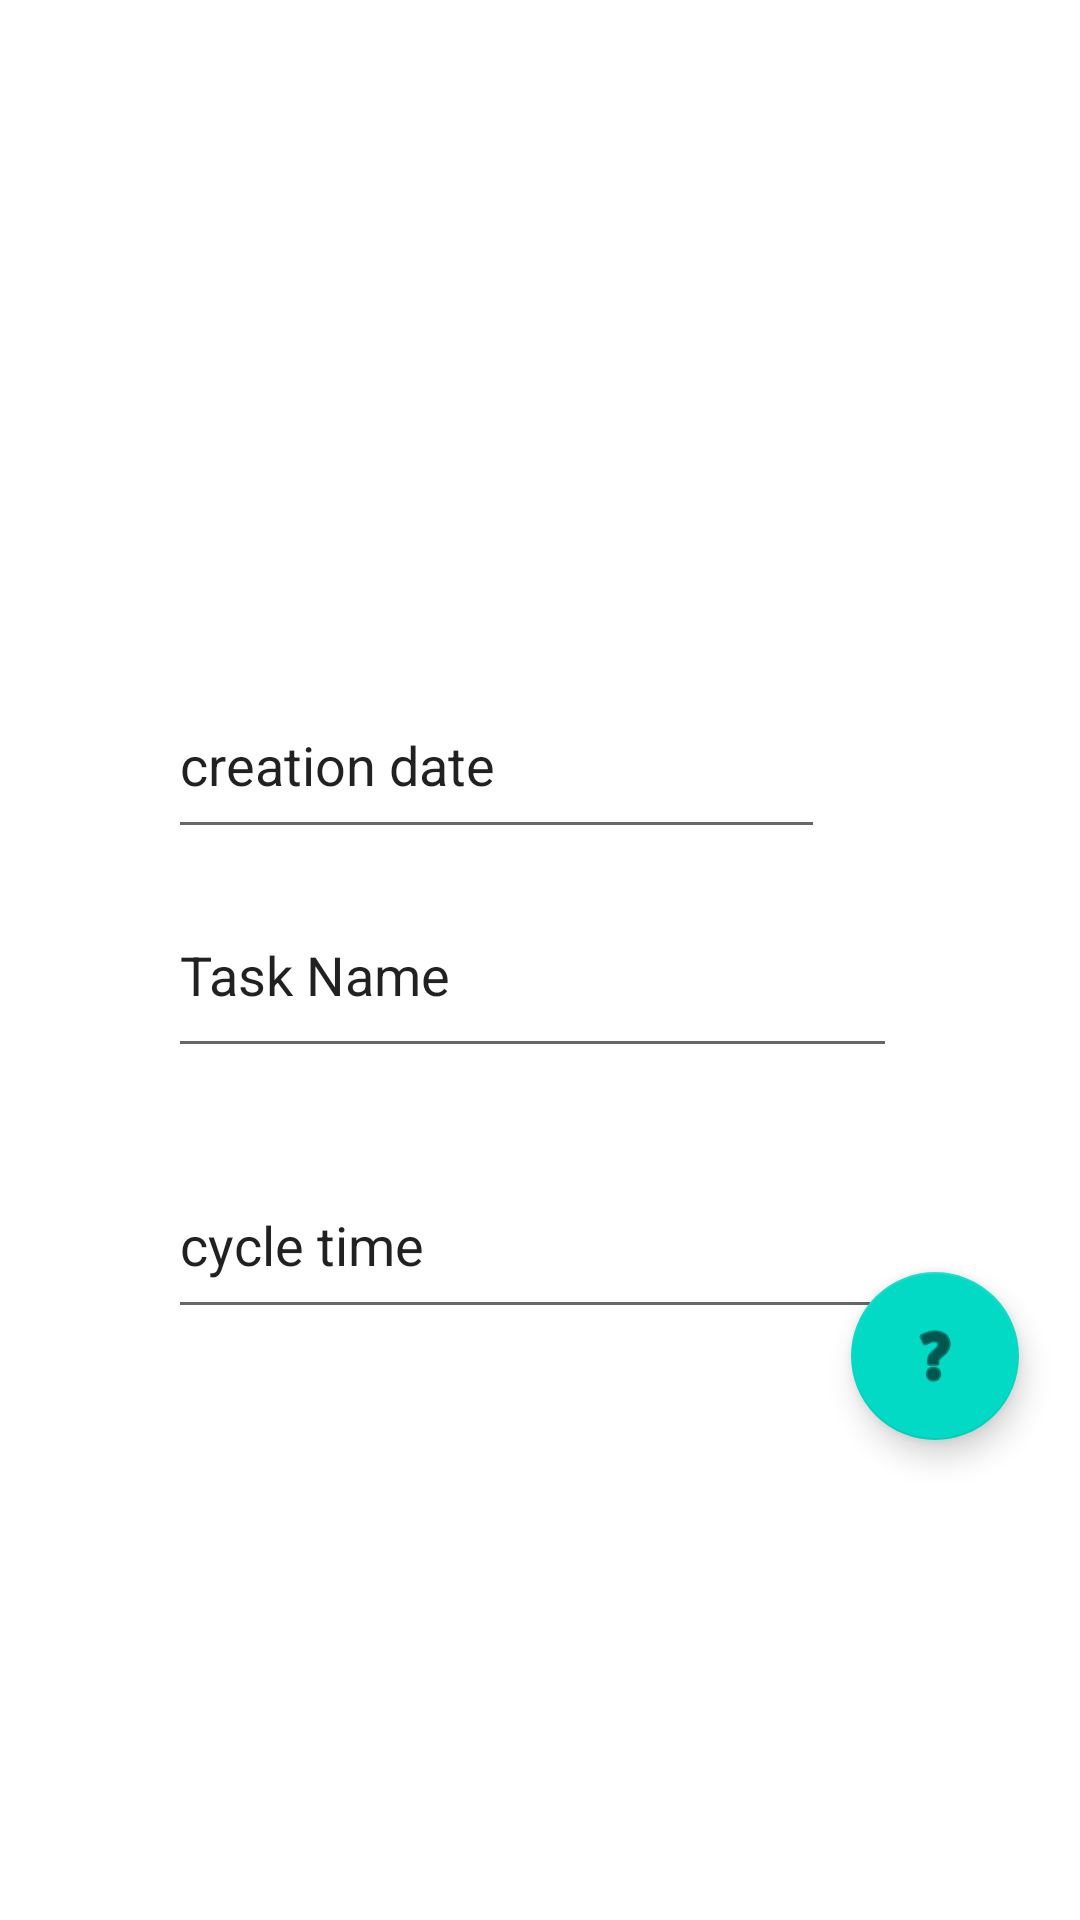

Reconstruct the res/layout file that produces this screen, plus the resources it refers to.
<!-- AndroidManifest.xml: application theme Theme.RoutineTasksTracker -->
<!-- res/layout/dialog_new_task.xml -->
<?xml version="1.0" encoding="utf-8"?>
<androidx.constraintlayout.widget.ConstraintLayout xmlns:android="http://schemas.android.com/apk/res/android"
    xmlns:app="http://schemas.android.com/apk/res-auto"
    xmlns:tools="http://schemas.android.com/tools"
    android:layout_width="match_parent"
    android:layout_height="match_parent">

    <Switch
        android:id="@+id/static_schedule"
        android:layout_width="204dp"
        android:layout_height="84dp"
        android:layout_marginStart="56dp"
        android:layout_marginTop="32dp"
        android:layout_marginBottom="248dp"
        android:text="Static Schedule"
        app:layout_constraintBottom_toBottomOf="parent"
        app:layout_constraintStart_toStartOf="parent"
        app:layout_constraintTop_toBottomOf="@+id/editTextTime"
        app:layout_constraintVertical_bias="0.0" />

    <EditText
        android:id="@+id/taskDate"
        android:layout_width="219dp"
        android:layout_height="59dp"
        android:layout_marginStart="56dp"
        android:layout_marginTop="224dp"
        android:editable="false"
        android:ems="10"
        android:inputType="date"
        android:text="creation date"
        app:layout_constraintStart_toStartOf="parent"
        app:layout_constraintTop_toTopOf="parent" />

    <EditText
        android:id="@+id/tasknameText"
        android:layout_width="243dp"
        android:layout_height="65dp"
        android:layout_marginStart="56dp"
        android:layout_marginTop="8dp"
        android:ems="10"
        android:inputType="text"
        android:text="Task Name"
        app:layout_constraintStart_toStartOf="parent"
        app:layout_constraintTop_toBottomOf="@+id/taskDate" />

    <EditText
        android:id="@+id/editTextTime"
        android:layout_width="238dp"
        android:layout_height="59dp"
        android:layout_marginStart="56dp"
        android:layout_marginTop="28dp"
        android:ems="10"
        android:inputType="time"
        android:text="cycle time"
        app:layout_constraintStart_toStartOf="parent"
        app:layout_constraintTop_toBottomOf="@+id/tasknameText" />

    <com.google.android.material.floatingactionbutton.FloatingActionButton
        android:id="@+id/dynamicRoutineHelp"
        android:layout_width="wrap_content"
        android:layout_height="wrap_content"
        android:layout_marginBottom="160dp"
        android:clickable="true"
        android:contentDescription="Dynamic Routine Help"
        app:layout_constraintBottom_toBottomOf="parent"
        app:layout_constraintEnd_toEndOf="parent"
        app:layout_constraintHorizontal_bias="0.54"
        app:layout_constraintStart_toEndOf="@+id/static_schedule"
        app:srcCompat="@android:drawable/ic_menu_help" />

</androidx.constraintlayout.widget.ConstraintLayout>
<!-- resources referenced by this layout -->
<resources>
  <style name="Theme.RoutineTasksTracker" parent="Theme.MaterialComponents.DayNight.DarkActionBar">
          
          <item name="colorPrimary">@color/purple_500</item>
          <item name="colorPrimaryVariant">@color/purple_700</item>
          <item name="colorOnPrimary">@color/white</item>
          
          <item name="colorSecondary">@color/teal_200</item>
          <item name="colorSecondaryVariant">@color/teal_700</item>
          <item name="colorOnSecondary">@color/black</item>
          
          <item name="android:statusBarColor">?attr/colorPrimaryVariant</item>
          
      </style>
  <!-- not gathered from this repository: default colours our renderer supplied (Android Studio template values) -->
  <color name="purple_500">#FF6200EE</color>
  <color name="purple_700">#FF3700B3</color>
  <color name="teal_200">#FF03DAC5</color>
  <color name="teal_700">#FF018786</color>
  <color name="black">#FF000000</color>
  <color name="white">#FFFFFFFF</color>
</resources>
